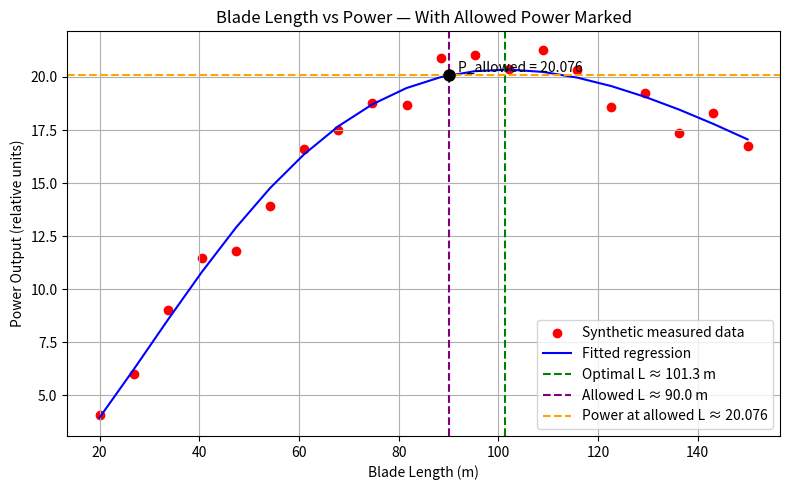

The script that saved this image:
import numpy as np
import matplotlib.pyplot as plt
from scipy.optimize import curve_fit

# ----------------------------------------------------------
# STEP 1 — Synthetic experimental data
# ----------------------------------------------------------
L = np.linspace(20, 150, 20)

def realistic_power(L, k1, k2):
    return k1 * L**2 * np.exp(-k2 * L)

true_k1, true_k2 = 0.015, 0.02
P_true = realistic_power(L, true_k1, true_k2)

rng = np.random.default_rng(42)
P_measured = P_true * (1 + 0.05 * rng.standard_normal(len(L)))

# ----------------------------------------------------------
# STEP 2 — Fit regression
# ----------------------------------------------------------
popt, _ = curve_fit(realistic_power, L, P_measured, p0=[0.01, 0.01])
k1_fit, k2_fit = popt
P_fit = realistic_power(L, k1_fit, k2_fit)

# ----------------------------------------------------------
# STEP 3 — Optimal blade length (mathematical optimum)
# ----------------------------------------------------------
L_opt = 2 / k2_fit
P_opt = realistic_power(L_opt, k1_fit, k2_fit)

# ----------------------------------------------------------
# STEP 4 — YOUR allowed blade length
# ----------------------------------------------------------
max_L_allowed = 90.0   # <— replace with your value
P_allowed = realistic_power(max_L_allowed, k1_fit, k2_fit)

# ----------------------------------------------------------
# STEP 5 — Plot with horizontal P_allowed line
# ----------------------------------------------------------
plt.figure(figsize=(8,5))

plt.scatter(L, P_measured, color='r', label='Synthetic measured data')
plt.plot(L, P_fit, 'b-', label='Fitted regression')

# Vertical lines for optimum and allowed
plt.axvline(L_opt, color='g', linestyle='--', label=f'Optimal L ≈ {L_opt:.1f} m')
plt.axvline(max_L_allowed, color='purple', linestyle='--',
            label=f'Allowed L ≈ {max_L_allowed:.1f} m')

# Horizontal line for allowed power
plt.axhline(P_allowed, color='orange', linestyle='--',
            label=f'Power at allowed L ≈ {P_allowed:.3f}')

# Mark the intersection point
plt.plot(max_L_allowed, P_allowed, 'ko', markersize=8)

# Label the point on the graph
plt.text(max_L_allowed + 2, P_allowed,
         f"P_allowed = {P_allowed:.3f}",
         fontsize=10, color='black', va='bottom')

plt.xlabel('Blade Length (m)')
plt.ylabel('Power Output (relative units)')
plt.title('Blade Length vs Power — With Allowed Power Marked')
plt.legend()
plt.grid(True)
plt.tight_layout()
plt.show()

# ----------------------------------------------------------
# STEP 6 — Print results
# ----------------------------------------------------------
print(f"Fitted model: P(L) = {k1_fit:.4f} * L^2 * exp(-{k2_fit:.4f} * L)")
print(f"Optimal blade length (max power): L_opt = {L_opt:.2f} m,   P_opt = {P_opt:.4f}")
print(f"Your allowed blade length:         L_allowed = {max_L_allowed:.2f} m")
print(f"Predicted power at L_allowed:      P_allowed = {P_allowed:.4f}")
